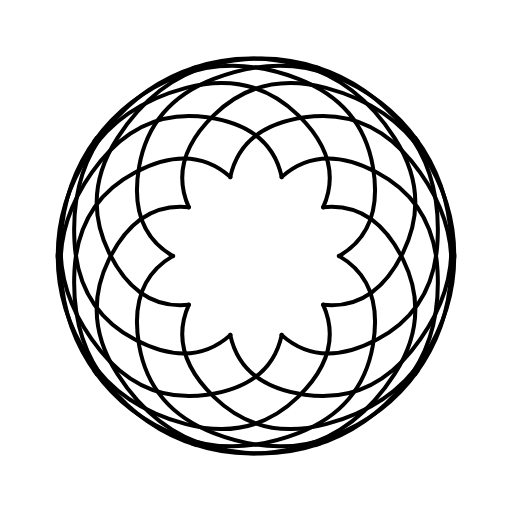
t = 0.00 s
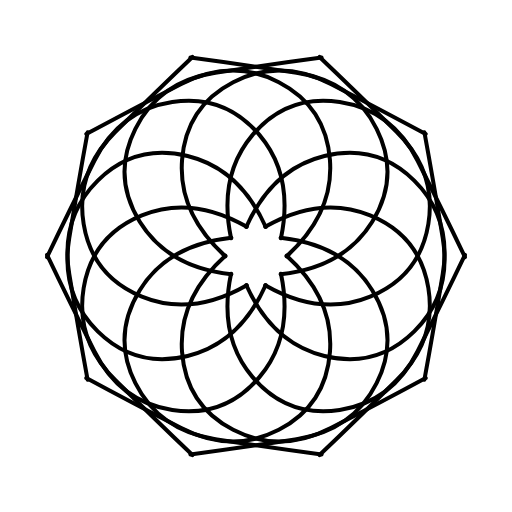
t = 0.50 s
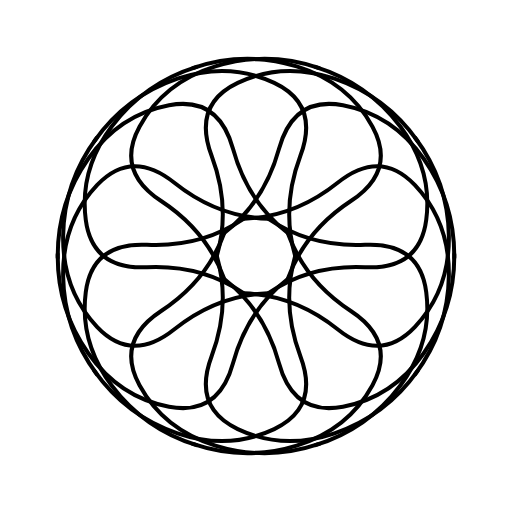
t = 0.99 s
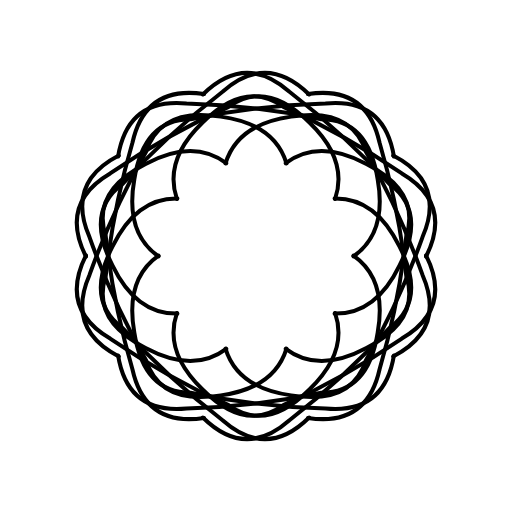
t = 1.50 s
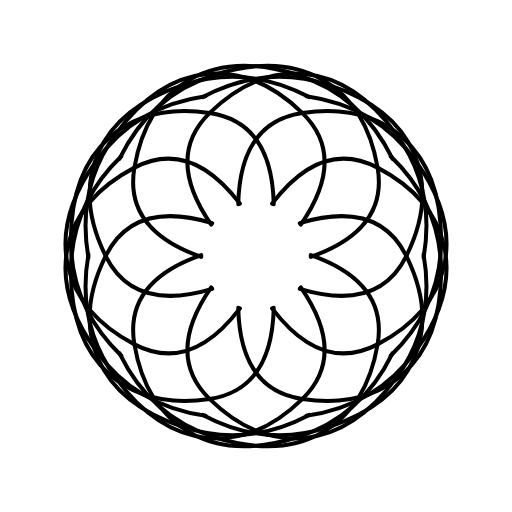
t = 2.01 s
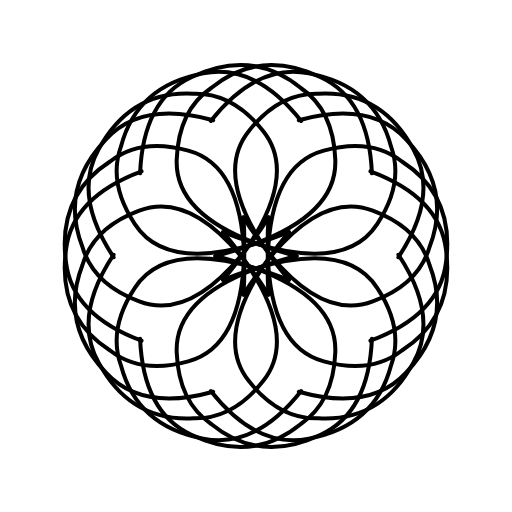
t = 2.51 s

The animated SVG that drew these frames (rendered in a browser with its animation timeline set to each time). Animation: 1 CSS @keyframes rule; one cycle of 3.00 s, repeats indefinitely.

<?xml version="1.0" encoding="UTF-8" ?>
<svg
  xmlns="http://www.w3.org/2000/svg"
  fill="none"
  height="512"
  stroke="currentColor"
  stroke-linecap="round"
  stroke-linejoin="round"
  stroke-miterlimit="3"
  stroke-width="4"
  viewBox="0 0 512 512"
  width="512">
  <title>Incipisphere Spirograph</title>
  <style type="text/css">
@keyframes svg-spirograph-animation {
  0%,
  100% {
    d: path(
      'M230.25 177.2Q241.1 126.35 304.75 117.25 368.4 108.1 411.4 161.05 454.35 213.95 451.25 272 448.15 330 415.2 374.2'
    );
  }
  11% {
    d: path(
      'M236.75 197.7Q251.1469 126.35 314.75 117.225 378.3523 108.1 416.35 161.025 454.3521 213.95 436.65 271.975 418.9543 330 433.65 385.2'
    );
  }
  22% {
    d: path(
      'M255.75 256.2Q293.5381 211.0416 334.125 194.8 374.7127 178.5451 412.15 200.175 449.5926 221.8109 448.875 275.9 448.1516 329.9953 415.2 374.2'
    );
  }
  33% {
    d: path(
      'M244.25 218.7Q294.8838 217.0271 337.625 182.8 380.3637 148.5619 414.975 185.175 449.5889 221.8023 448.875 275.9 448.1516 329.9953 415.2 374.2'
    );
  }
  44% {
    d: path(
      'M223.25 157.2Q235.1086 125.8871 284.7 118.65 347.11 107.017 380.575 133.325 452.153 188.31 448.775 268.725 446.3377 328.1891 375.7 343.7'
    );
  }
  56% {
    d: path(
      'M227.75 169.7Q240.0551 122.2064 297.75 114.575 355.4424 106.9301 351.05 169.575 346.6572 232.2273 396.25 281.15 445.8457 330.0738 410.7 369.2'
    );
  }
  67% {
    d: path(
      'M238.25 204.2Q240.0541 122.2119 302.375 113.05 364.6984 103.8895 402.725 137.775 440.7508 171.657 441.125 239.175 441.4975 306.6959 390.7 355.7'
    );
  }
  78% {
    d: path(
      'M280.75 333.2Q271.6305 168.8197 329.25 151.225 386.8645 133.6352 420.6 173.8 454.3447 213.9553 451.25 272 448.15 330 396.2 360.2'
    );
  }
  89% {
    d: path(
      'M256.25 256.2Q249.7254 166.4684 318.3 150.05 355.026 141.232 383.25 149.125 455.409 177.07 440.75 252.475 431.49 299.9207 344.7 321.2'
    );
  }
}
  </style>
  <defs>
    <g id="svg-incipisphere-spirograph-arc">
      <path
        style="animation: svg-spirograph-animation 3s ease-in-out infinite;" />
      <path
        style="animation: svg-spirograph-animation 3s ease-in-out infinite;"
        transform="scale(-1,1) translate(-512, 0)" />
    </g>
  </defs>
  <use href="#svg-incipisphere-spirograph-arc" />
  <use
    href="#svg-incipisphere-spirograph-arc"
    transform="rotate(36, 256, 256)" />
  <use
    href="#svg-incipisphere-spirograph-arc"
    transform="rotate(72, 256, 256)" />
  <use
    href="#svg-incipisphere-spirograph-arc"
    transform="rotate(108, 256, 256)" />
  <use
    href="#svg-incipisphere-spirograph-arc"
    transform="rotate(144, 256, 256)" />
  <use
    href="#svg-incipisphere-spirograph-arc"
    transform="rotate(180, 256, 256)" />
  <use
    href="#svg-incipisphere-spirograph-arc"
    transform="rotate(216, 256, 256)" />
  <use
    href="#svg-incipisphere-spirograph-arc"
    transform="rotate(252, 256, 256)" />
  <use
    href="#svg-incipisphere-spirograph-arc"
    transform="rotate(288, 256, 256)" />
  <use
    href="#svg-incipisphere-spirograph-arc"
    transform="rotate(324, 256, 256)" />
</svg>
